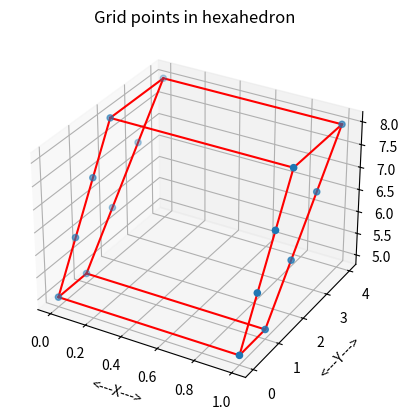
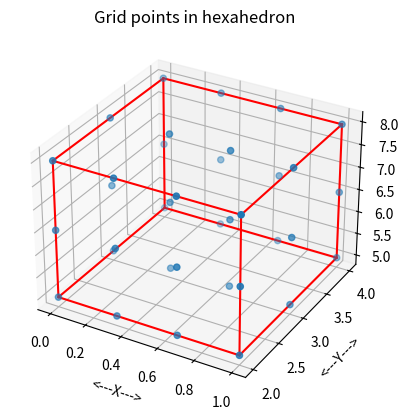

Here is the Python script that generated these plots, in order:
#!/usr/bin/env python3
#
def cube_grid_count ( ns ):

#*****************************************************************************80
#
## cube_grid_count() counts grid points in a cube (hexahedron, actually).
#
#  Licensing:
#
#    This code is distributed under the MIT license. 
#
#  Modified:
#
#    12 April 2015
#
#  Author:
#
#    John Burkardt
#
#  Input:
#
#    integer NS(3), the number of intervals along each dimension.
#
#  Output:
#
#    integer NG, the number of grid points.
#
  ng = ( ns[0] + 1 ) * ( ns[1] + 1 ) * ( ns[2] + 1 )

  return ng

def cube_grid_count_test ( ):

#*****************************************************************************80
#
## cube_grid_count_test() tests cube_grid_count().
#
#  Licensing:
#
#    This code is distributed under the MIT license.
#
#  Modified:
#
#    12 April 2015
#
#  Author:
#
#    John Burkardt
#
  import numpy as np

  print ( '' )
  print ( 'cube_grid_count_test():' )
  print ( '  cube_grid_count() counts the points in a grid' )
  print ( '  over a cube (hexahedron) with NS(I)+1 grid points' )
  print ( '  in the I-th direction.' )

  ns = np.zeros ( 3 )

  print ( '' )
  print ( '          NS                 NG' )
  print ( '  --------------------' )
  print ( '' )

  for i in [ 1, 2, 4, 8 ]:
    ns[0] = i
    for j in [ 2, 3 ]:
      ns[1] = j
      for k in [ 4, 10 ]:
        ns[2] = k
        ng = cube_grid_count ( ns )
        print ( '  ( %4d, %4d, %4d ) %8d' % ( ns[0], ns[1], ns[2], ng ) )

  return

def cube_grid_display ( xv, ng, xg, filename ):

#*****************************************************************************80
#
## cube_grid_display() displays grid points inside a cube (hexahedron).
#
#  Licensing:
#
#    This code is distributed under the MIT license.
#
#  Modified:
#
#    13 April 2015
#
#  Author:
#
#    John Burkardt
#
#  Input:
#
#    real XV[8,3], the vertices of the hexahedron, in a particular order.
#
#    integer NG, the number of grid points.
#
#    real XG[NG,3], the grid points.
#
#    string FILENAME, the name of the plotfile to be created.
#
  import matplotlib.pyplot as plt
  from mpl_toolkits.mplot3d import Axes3D

  fig = plt.figure ( )
  ax = fig.add_subplot ( 111, projection = '3d' )
#
#  Draw the grid points.
#
  ax.scatter ( xg[:,0], xg[:,1], xg[:,2], 'b' )
#
#  Outline the hexahedron by its edges.
#
  ax.plot ( [ xv[0,0], xv[1,0] ], [ xv[0,1], xv[1,1] ], [ xv[0,2], xv[1,2] ], 'r' )
  ax.plot ( [ xv[0,0], xv[2,0] ], [ xv[0,1], xv[2,1] ], [ xv[0,2], xv[2,2] ], 'r' )
  ax.plot ( [ xv[0,0], xv[4,0] ], [ xv[0,1], xv[4,1] ], [ xv[0,2], xv[4,2] ], 'r' )
  ax.plot ( [ xv[1,0], xv[3,0] ], [ xv[1,1], xv[3,1] ], [ xv[1,2], xv[3,2] ], 'r' )
  ax.plot ( [ xv[1,0], xv[5,0] ], [ xv[1,1], xv[5,1] ], [ xv[1,2], xv[5,2] ], 'r' )
  ax.plot ( [ xv[2,0], xv[3,0] ], [ xv[2,1], xv[3,1] ], [ xv[2,2], xv[3,2] ], 'r' )
  ax.plot ( [ xv[2,0], xv[6,0] ], [ xv[2,1], xv[6,1] ], [ xv[2,2], xv[6,2] ], 'r' )
  ax.plot ( [ xv[3,0], xv[7,0] ], [ xv[3,1], xv[7,1] ], [ xv[3,2], xv[7,2] ], 'r' )
  ax.plot ( [ xv[4,0], xv[5,0] ], [ xv[4,1], xv[5,1] ], [ xv[4,2], xv[5,2] ], 'r' )
  ax.plot ( [ xv[4,0], xv[6,0] ], [ xv[4,1], xv[6,1] ], [ xv[4,2], xv[6,2] ], 'r' )
  ax.plot ( [ xv[5,0], xv[7,0] ], [ xv[5,1], xv[7,1] ], [ xv[5,2], xv[7,2] ], 'r' )
  ax.plot ( [ xv[6,0], xv[7,0] ], [ xv[6,1], xv[7,1] ], [ xv[6,2], xv[7,2] ], 'r' )

  ax.set_xlabel ( '<---X--->' )
  ax.set_ylabel ( '<---Y--->' )
  ax.set_zlabel ( '<---Z--->' )
  ax.set_title ( 'Grid points in hexahedron' )
  ax.grid ( True )
# ax.axis ( 'equal' )
  plt.savefig ( filename )
  plt.show ( block = False )
  plt.close ( )

  return

def cube_grid_display_test ( ):

#*****************************************************************************80
#
## cube_grid_display_test() tests cube_grid_display().
#
#  Licensing:
#
#    This code is distributed under the MIT license.
#
#  Modified:
#
#    13 April 2015
#
#  Author:
#
#    John Burkardt
#
  import numpy as np

  print ( '' )
  print ( 'cube_grid_display_test:' )
  print ( '  cube_grid_display can display a grid of points in a cube.' )

  xv = np.array ( [ \
    [ 0.0, 0.0, 5.0 ], \
    [ 1.0, 0.0, 5.0 ], \
    [ 0.0, 1.0, 5.0 ], \
    [ 1.0, 1.0, 5.0 ], \
    [ 0.0, 2.0, 8.0 ], \
    [ 1.0, 2.0, 8.0 ], \
    [ 0.0, 4.0, 8.0 ], \
    [ 1.0, 4.0, 8.0 ] ] )

  ng = 16
  xg = np.array ( [ \
    [  0.0,  0.0,  5.0 ], \
    [  0.0,  1.0,  5.0 ], \
    [  1.0,  0.0,  5.0 ], \
    [  1.0,  1.0,  5.0 ], \
    [  0.0,  0.66, 6.0 ], \
    [  0.0,  2.0,  6.0 ], \
    [  1.0,  0.66, 6.0 ], \
    [  1.0,  2.0,  6.0 ], \
    [  0.0,  1.33, 7.0 ], \
    [  0.0,  3.0,  7.0 ], \
    [  1.0,  1.33, 7.0 ], \
    [  1.0,  3.0,  7.0 ], \
    [  0.0,  2.0,  8.0 ], \
    [  0.0,  4.0,  8.0 ], \
    [  1.0,  2.0,  8.0 ], \
    [  1.0,  4.0,  8.0 ] ] )

  filename = 'cube_grid_display.png'

  cube_grid_display ( xv, ng, xg, filename )

  return
  
def cube_grid_points ( ns, xv, ng ):

#*****************************************************************************80
#
## cube_grid_points(): grid points over a quadrilateral.
#
#  Discussion:
#
#    The 8 vertices of the bounding quadrilateral should be given in the
#    the order suggested by the following list:
#
#      000
#      X00
#      0Y0
#      XY0
#      00Z
#      X0Z
#      0YZ
#      XYZ
#
#  Licensing:
#
#    This code is distributed under the MIT license. 
#
#  Modified:
#
#    13 April 2015
#
#  Author:
#
#    John Burkardt
#
#  Input:
#
#    integer NS[3], the number of points along each dimension.
#
#    real XV[8,3], the vertices, in the order
#
#    integer NG, the number of points.
#    NG = NS[0] * NS[1] * NS[3].
#
#  Output:
#
#    real XG[NG,3], the grid points.
#
  import numpy as np
#
#  Create the 1D grids in each dimension.
#
  l = ns[0]
  m = ns[1]
  n = ns[2]

  ng = ( l + 1 ) * ( m + 1 ) * ( n + 1 )
  xg = np.zeros ( ( ng, 3 ) )

  ig = 0
  for k in range ( 0, ns[2] + 1 ):
    for j in range ( 0, ns[1] + 1 ):
      for i in range ( 0, ns[0] + 1 ):

        a000 = float ( ( l - i ) * ( m - j ) * ( n - k ) ) / float ( l * m * n )
        ax00 = float ( (     i ) * ( m - j ) * ( n - k ) ) / float ( l * m * n )
        a0y0 = float ( ( l - i ) * (     j ) * ( n - k ) ) / float ( l * m * n )
        axy0 = float ( (     i ) * (     j ) * ( n - k ) ) / float ( l * m * n )
        a00z = float ( ( l - i ) * ( m - j ) * (     k ) ) / float ( l * m * n )
        ax0z = float ( (     i ) * ( m - j ) * (     k ) ) / float ( l * m * n )
        a0yz = float ( ( l - i ) * (     j ) * (     k ) ) / float ( l * m * n )
        axyz = float ( (     i ) * (     j ) * (     k ) ) / float ( l * m * n )

        xg[ig,0] = a000 * xv[0,0] + ax00 * xv[1,0] \
                 + a0y0 * xv[2,0] + axy0 * xv[3,0] \
                 + a00z * xv[4,0] + ax0z * xv[5,0] \
                 + a0yz * xv[6,0] + axyz * xv[7,0]

        xg[ig,1] = a000 * xv[0,1] + ax00 * xv[1,1] \
                 + a0y0 * xv[2,1] + axy0 * xv[3,1] \
                 + a00z * xv[4,1] + ax0z * xv[5,1] \
                 + a0yz * xv[6,1] + axyz * xv[7,1]

        xg[ig,2] = a000 * xv[0,2] + ax00 * xv[1,2] \
                 + a0y0 * xv[2,2] + axy0 * xv[3,2] \
                 + a00z * xv[4,2] + ax0z * xv[5,2] \
                 + a0yz * xv[6,2] + axyz * xv[7,2]
        ig = ig + 1

  return xg

def cube_grid_points_test ( l, m, n ):

#*****************************************************************************80
#
## cube_grid_points_test() tests cube_grid_points().
#
#  Licensing:
#
#    This code is distributed under the MIT license.
#
#  Modified:
#
#    13 April 2015
#
#  Author:
#
#    John Burkardt
#
  import numpy as np

  print ( '' )
  print ( 'cube_grid_points_test:' )
  print ( '  cube_grid_points defines a grid' )
  print ( '  with (L,M,N) points on a side.' )

  print ( '' )
  print ( '  Input value of L is %d' % ( l ) )
  print ( '  Input value of M is %d' % ( m ) )
  print ( '  Input value of N is %d' % ( n ) )

  ns = np.zeros ( 3, dtype = np.int32 );
  ns[0] = l
  ns[1] = m
  ns[2] = n

  ng = cube_grid_count ( ns )
  print ( '' )
  print ( '  Number of grid points will be %d' % ( ng ) )

  xv = np.array ( [ \
    [ 0.0, 2.0, 5.0 ], \
    [ 1.0, 2.0, 5.0 ], \
    [ 0.0, 4.0, 5.0 ], \
    [ 1.0, 4.0, 5.0 ], \
    [ 0.0, 2.0, 8.0 ], \
    [ 1.0, 2.0, 8.0 ], \
    [ 0.0, 4.0, 8.0 ], \
    [ 1.0, 4.0, 8.0 ] ] )

  r83col_print_part ( 8, xv, 20, '  Hexahedron vertices:' )

  xg = cube_grid_points ( ns, xv, ng )

  r83col_print_part ( ng, xg, 20, '  Part of the grid point array:' );
#
#  Write the data to a file.
#
  filename = 'cube_grid_points.xyz'
  r8mat_write ( filename, ng, 3, xg )
  print ( '' )
  print ( '  Data written to the file "%s".' % ( filename ) )
#
#  Plot the data.
#
  filename = 'cube_grid_points.png'
  cube_grid_display ( xv, ng, xg, filename )
  print ( '' )
  print ( '  Plot written to the file "%s".' % ( filename ) )

  return

def cube_grid_test ( ):

#*****************************************************************************80
#
## cube_grid_test() tests cube_grid().
#
#  Licensing:
#
#    This code is distributed under the MIT license. 
#
#  Modified:
#
#    13 April 2015
#
#  Author:
#
#    John Burkardt
#
  import numpy as np
  import platform

  print ( '' )
  print ( 'cube_grid_test():' )
  print ( '  python version: ' + platform.python_version ( ) )
  print ( '  numpy version:  ' + np.version.version )
  print ( '  Test cube_grid().' )
#
#  Utilities:
#
  r83col_print_part_test ( )
  r8mat_write_test ( )
#
#  Library.
#
  cube_grid_display_test ( )
  cube_grid_count_test ( )
  cube_grid_points_test ( 3, 2, 2 )
#
#  Terminate.
#
  print ( '' )
  print ( 'cube_grid_test():' )
  print ( '  Normal end of execution.' )
  return

def r83col_print_part ( n, a, max_print, title ):

#*****************************************************************************80
#
## r83col_print_part() prints "part" of an R83COL.
#
#  Discussion:
#
#    An R83COL is a (3,N) array of R8's.
#
#    The user specifies MAX_PRINT, the maximum number of lines to print.
#
#    If N, the size of the vector, is no more than MAX_PRINT, then
#    the entire vector is printed, one entry per line.
#
#    Otherwise, if possible, the first MAX_PRINT-2 entries are printed,
#    followed by a line of periods suggesting an omission,
#    and the last entry.
#
#  Licensing:
#
#    This code is distributed under the MIT license.
#
#  Modified:
#
#    11 April 2015
#
#  Author:
#
#    John Burkardt
#
#  Input:
#
#    integer N, the number of entries of the vector.
#
#    real A(N,3), the vector to be printed.
#
#    integer MAX_PRINT, the maximum number of lines
#    to print.
#
#    string TITLE, a title.
#
  if ( 0 < max_print ):

    if ( 0 < n ):

      if ( 0 < len ( title ) ):
        print ( '' )
        print ( title )

      print ( '' )

      if ( n <= max_print ):

        for i in range ( 0, n ):
          print ( '  %4d  %14g  %14g  %14g' % ( i, a[i,0], a[i,1], a[i,2] ) )
 
      elif ( 3 <= max_print ):

        for i in range ( 0, max_print - 2 ):
          print ( '  %4d  %14g  %14g  %14g' % ( i, a[i,0], a[i,1], a[i,2] ) )
        print ( '  ....  ..............  ..............  ..............' )
        i = n - 1
        print ( '  %4d  %14g  %14g  %14g' % ( i, a[i,0], a[i,1], a[i,2] ) )

      else:

        for i in range ( 0, max_print - 1 ):
          print ( '  %4d  %14g  %14g  %14g' % ( i, a[i,0], a[i,1], a[i,2] ) )
        i = max_print - 1
        print ( '  %4d  %14g  %14g  %14g  ...more entries...' \
          % ( i, a[i,0], a[i,1], a[i,2] ) )

  return

def r83col_print_part_test ( ):

#*****************************************************************************80
#
## r83col_print_part_test() tests r83col_print_part().
#
#  Licensing:
#
#    This code is distributed under the MIT license.
#
#  Modified:
#
#    11 April 2015
#
#  Author:
#
#    John Burkardt
#
  import numpy as np

  print ( '' )
  print ( 'r83col_print_part_test' )
  print ( '  r83col_print_part prints part of an R83COL.' )

  n = 10

  v = np.array ( [ \
    [  11,  12,  13 ], \
    [  21,  22,  23 ], \
    [  31,  32,  33 ], \
    [  41,  42,  43 ], \
    [  51,  52,  53 ], \
    [  61,  62,  63 ], \
    [  71,  72,  73 ], \
    [  81,  82,  83 ], \
    [  91,  92,  93 ], \
    [ 101, 102, 103 ] ] )

  max_print = 2
  r83col_print_part ( n, v, max_print, '  Output with MAX_PRINT = 2' )

  max_print = 5
  r83col_print_part ( n, v, max_print, '  Output with MAX_PRINT = 5' )

  max_print = 25
  r83col_print_part ( n, v, max_print, '  Output with MAX_PRINT = 25' )

  return

def r8mat_write ( filename, m, n, a ):

#*****************************************************************************80
#
## r8mat_write() writes an R8MAT to a file.
#
#  Licensing:
#
#    This code is distributed under the MIT license.
#
#  Modified:
#
#    12 October 2014
#
#  Author:
#
#    John Burkardt
#
#  Input:
#
#    string FILENAME, the name of the output file.
#
#    integer M, the number of rows in A.
#
#    integer N, the number of columns in A.
#
#    real A(M,N), the matrix.
#
  output = open ( filename, 'w' )

  for i in range ( 0, m ):
    for j in range ( 0, n ):
      s = '  %g' % ( a[i,j] )
      output.write ( s )
    output.write ( '\n' )

  output.close ( )

  return

def r8mat_write_test ( ):

#*****************************************************************************80
#
## r8mat_write_test() tests r8mat_write().
#
#  Licensing:
#
#    This code is distributed under the MIT license.
#
#  Modified:
#
#    12 October 2014
#
#  Author:
#
#    John Burkardt
#
  import numpy as np

  print ( '' )
  print ( 'r8mat_write_test:' )
  print ( '  Test r8mat_write(), which writes an R8MAT to a file.' )

  filename = 'r8mat_write.txt'
  m = 5
  n = 3
  a = np.array ( (  \
    ( 1.1, 1.2, 1.3 ), \
    ( 2.1, 2.2, 2.3 ), \
    ( 3.1, 3.2, 3.3 ), \
    ( 4.1, 4.2, 4.3 ), \
    ( 5.1, 5.2, 5.3 ) ) )
  r8mat_write ( filename, m, n, a )

  print ( '' )
  print ( '  Created file "%s".' % ( filename ) )

  return
  
def timestamp ( ):

#*****************************************************************************80
#
## timestamp() prints the date as a timestamp.
#
#  Licensing:
#
#    This code is distributed under the MIT license. 
#
#  Modified:
#
#    06 April 2013
#
#  Author:
#
#    John Burkardt
#
  import time

  t = time.time ( )
  print ( time.ctime ( t ) )

  return None

if ( __name__ == '__main__' ):
  timestamp ( )
  cube_grid_test ( )
  timestamp ( )
